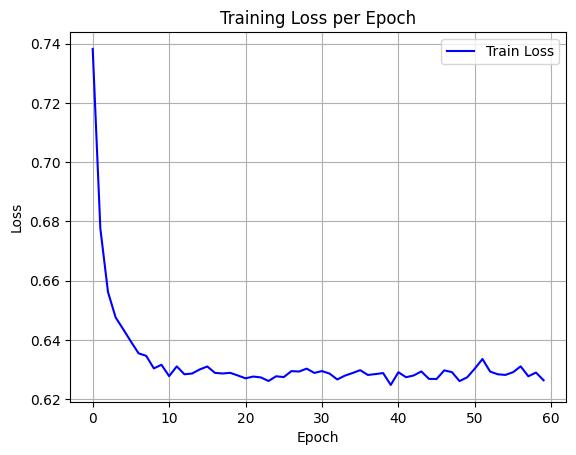

The data file committed next to this chart (first rows):
epoch, train_loss
0, 0.7383
1, 0.6776
2, 0.6562
3, 0.6476
4, 0.6436
5, 0.6394
6, 0.6354
7, 0.6346
8, 0.6303
9, 0.6316
10, 0.6277
11, 0.631
12, 0.6284
13, 0.6286
14, 0.63
15, 0.631
16, 0.6288
17, 0.6286
18, 0.6288
19, 0.6279
20, 0.627
21, 0.6276
22, 0.6273
23, 0.6261
24, 0.6277
25, 0.6274
26, 0.6294
27, 0.6293
28, 0.6303
29, 0.6288
30, 0.6294
31, 0.6286
32, 0.6266
33, 0.6279
34, 0.6288
35, 0.6297
36, 0.6281
37, 0.6284
38, 0.6288
39, 0.6248
40, 0.6291
41, 0.6274
42, 0.628
43, 0.6293
44, 0.6268
45, 0.6268
46, 0.6297
47, 0.6291
48, 0.6261
49, 0.6273
50, 0.6303
51, 0.6335
52, 0.6293
53, 0.6284
54, 0.6281
55, 0.6291
56, 0.631
57, 0.6277
58, 0.6289
59, 0.6263
